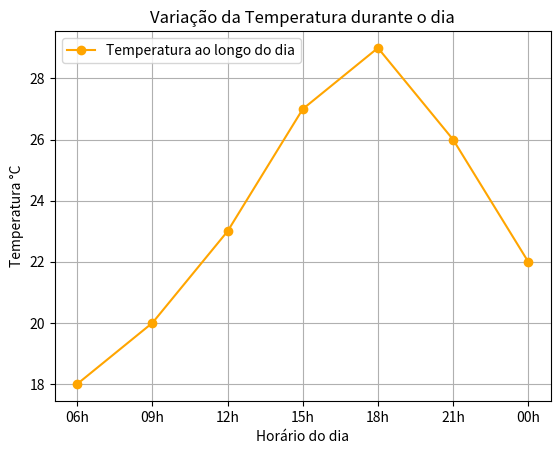

Recreate this plot in Python.
import numpy as np
import pandas as pd
import matplotlib.pyplot as plt

temp_array = [18, 20, 23, 27, 29, 26, 22]
horarios_array = ['06h', '09h', '12h', '15h', '18h', '21h', '00h']

df = pd.DataFrame({'Horário': horarios_array, 'Temperatura': temp_array})

print(f'{df}\n')

media = np.mean(temp_array)
print(f'Média da temperatura: {media:.2f}°C \n')

plt.plot(horarios_array, temp_array, marker='o', color='orange', label='Temperatura ao longo do dia')
plt.xlabel('Horário do dia')
plt.ylabel('Temperatura °C')
plt.title('Variação da Temperatura durante o dia')
plt.grid(True)
plt.legend()
plt.show()
